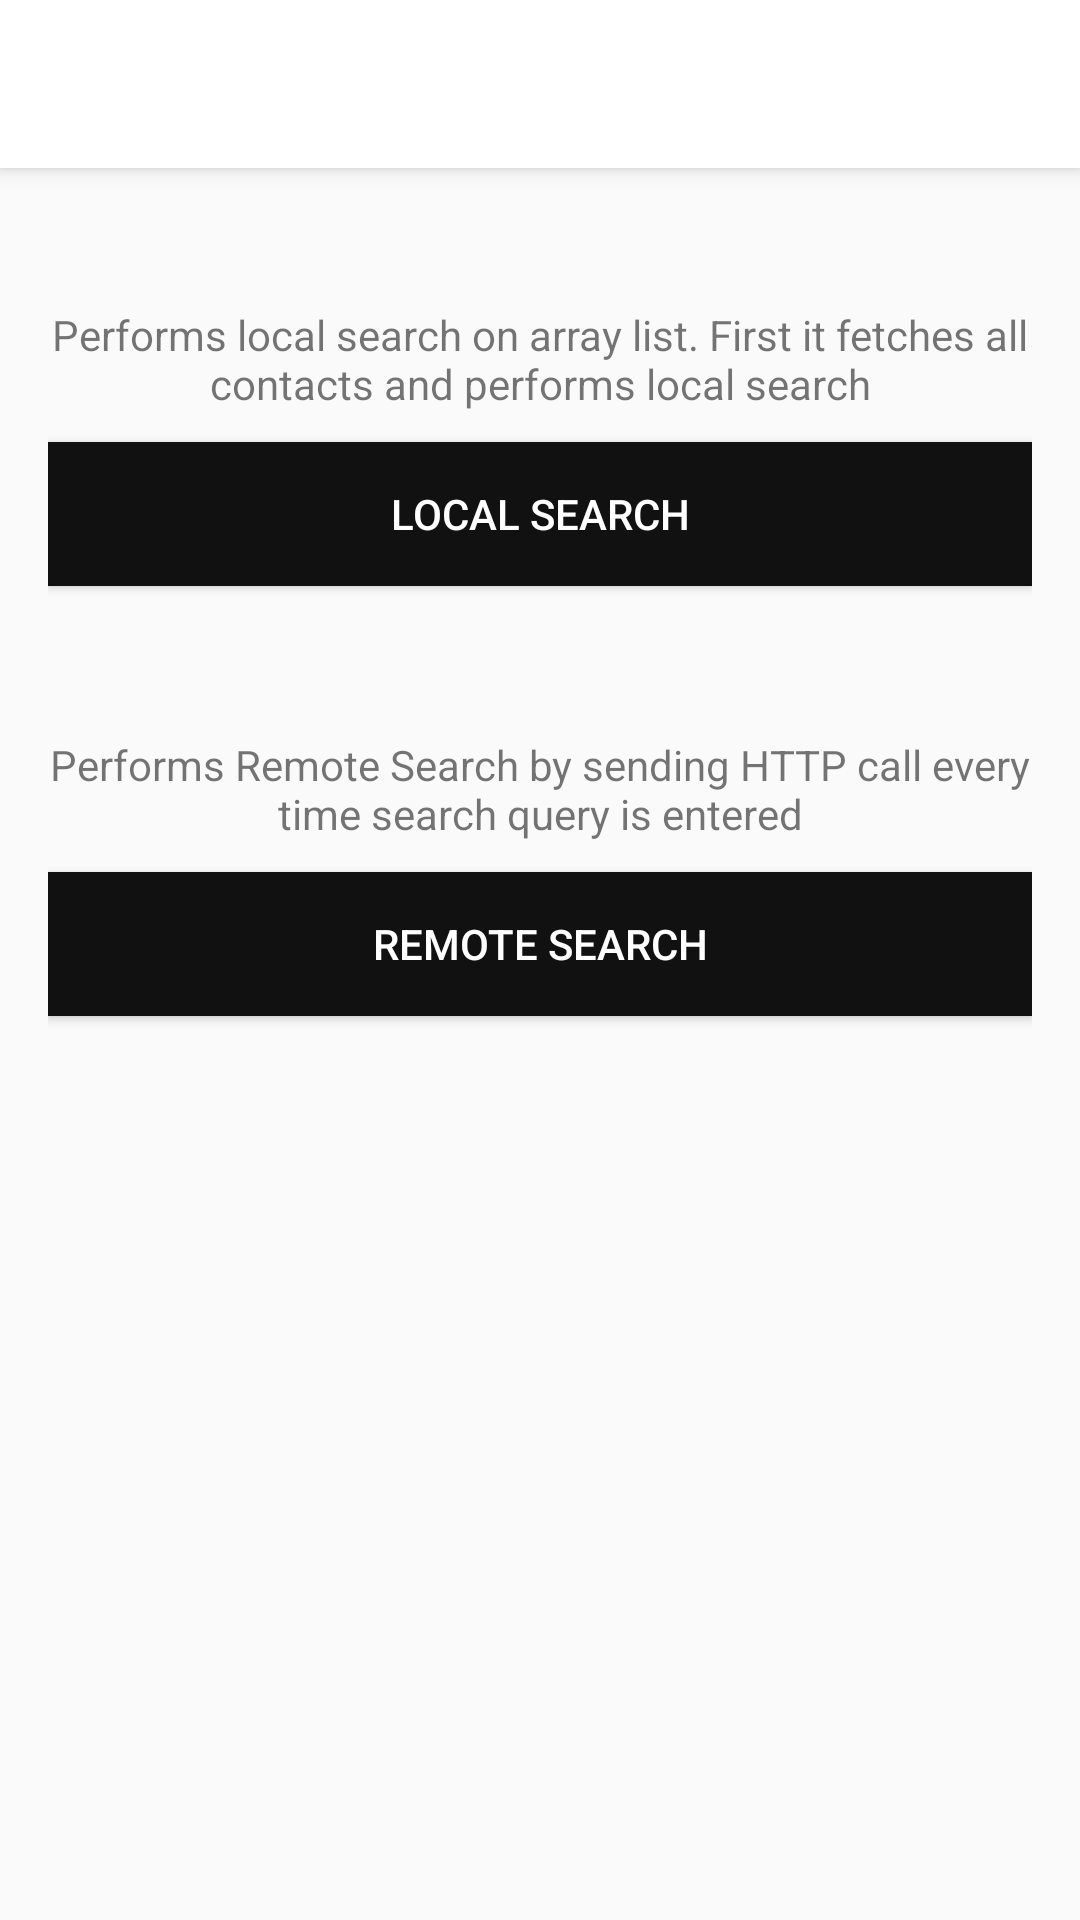

The Android layout XML behind this screen, and the referenced resources:
<!-- AndroidManifest.xml: application theme AppTheme -->
<!-- res/layout/instant_search_activity.xml -->
<?xml version="1.0" encoding="utf-8"?>
<android.support.design.widget.CoordinatorLayout xmlns:android="http://schemas.android.com/apk/res/android"
    xmlns:app="http://schemas.android.com/apk/res-auto"
    xmlns:tools="http://schemas.android.com/tools"
    android:layout_width="match_parent"
    android:layout_height="match_parent"
    tools:context=".instantsearch.view.InstantSearchActivity">

    <android.support.design.widget.AppBarLayout
        android:layout_width="match_parent"
        android:layout_height="wrap_content"
        android:theme="@style/AppTheme.AppBarOverlay">

        <android.support.v7.widget.Toolbar
            android:id="@+id/toolbar"
            android:layout_width="match_parent"
            android:layout_height="?attr/actionBarSize"
            android:background="@android:color/white"
            app:popupTheme="@style/AppTheme.PopupOverlay" />

    </android.support.design.widget.AppBarLayout>

    <include layout="@layout/content_instant_search" />

</android.support.design.widget.CoordinatorLayout>
<!-- res/layout/content_instant_search.xml (included above) -->
<?xml version="1.0" encoding="utf-8"?>
<LinearLayout xmlns:android="http://schemas.android.com/apk/res/android"
    xmlns:app="http://schemas.android.com/apk/res-auto"
    xmlns:tools="http://schemas.android.com/tools"
    android:layout_width="match_parent"
    android:layout_height="match_parent"
    android:orientation="vertical"
    android:padding="@dimen/activity_margin"
    app:layout_behavior="@string/appbar_scrolling_view_behavior"
    tools:context=".instantsearch.view.InstantSearchActivity"
    tools:showIn="@layout/activity_main">

    <TextView
        android:layout_width="match_parent"
        android:layout_height="wrap_content"
        android:layout_marginTop="30dp"
        android:gravity="center_horizontal"
        android:text="Performs local search on array list. First it fetches all contacts and performs local search" />

    <Button
        android:id="@+id/btn_local_search"
        android:layout_width="match_parent"
        android:layout_height="wrap_content"
        android:layout_marginTop="10dp"
        android:background="@color/colorPrimary"
        android:text="Local Search"
        android:textColor="@android:color/white" />


    <TextView
        android:layout_width="match_parent"
        android:layout_height="wrap_content"
        android:layout_marginTop="50dp"
        android:gravity="center_horizontal"
        android:text="Performs Remote Search by sending HTTP call every time search query is entered" />

    <Button
        android:id="@+id/btn_remote_search"
        android:layout_width="match_parent"
        android:layout_height="wrap_content"
        android:layout_marginTop="10dp"
        android:background="@color/colorPrimary"
        android:text="Remote Search"
        android:textColor="@android:color/white" />
</LinearLayout>
<!-- res/layout/activity_main.xml (included above) -->
<?xml version="1.0" encoding="utf-8"?>
<LinearLayout xmlns:android="http://schemas.android.com/apk/res/android"
    android:layout_width="match_parent"
    android:layout_height="match_parent"
    android:orientation="vertical">

    <ListView
        android:id="@+id/list_view_repos"
        android:layout_width="match_parent"
        android:layout_height="0dp"
        android:layout_weight="1" />

    <LinearLayout
        android:layout_width="match_parent"
        android:layout_height="wrap_content"
        android:orientation="horizontal">

        <EditText
            android:id="@+id/edit_text_username"
            android:layout_width="0dp"
            android:layout_height="wrap_content"
            android:layout_weight="1"
            android:hint="@string/username" />

        <Button
            android:id="@+id/button_search"
            android:layout_width="wrap_content"
            android:layout_height="wrap_content"
            android:text="@string/search" />

        <Button
            android:id="@+id/authenticate"
            android:layout_width="wrap_content"
            android:layout_height="wrap_content"
            android:text="authenticate" />

    </LinearLayout>

</LinearLayout>
<!-- resources referenced by this layout -->
<resources>
  <color name="colorPrimary">#111</color>
  <dimen name="activity_margin">16dp</dimen>
  <string name="search">Search</string>
  <string name="username">Username</string>
  <style name="AppTheme.AppBarOverlay" parent="ThemeOverlay.AppCompat.Light" />
  <style name="AppTheme.PopupOverlay" parent="ThemeOverlay.AppCompat.Light" />
  <style name="AppTheme" parent="Base.Theme.AppCompat.Light">
          
          <item name="colorPrimary">@color/colorPrimary</item>
          <item name="colorPrimaryDark">@color/colorPrimaryDark</item>
          <item name="colorAccent">@color/colorAccent</item>
      </style>
  <color name="colorPrimaryDark">#FFF</color>
  <color name="colorAccent">#36D3B2</color>
</resources>
